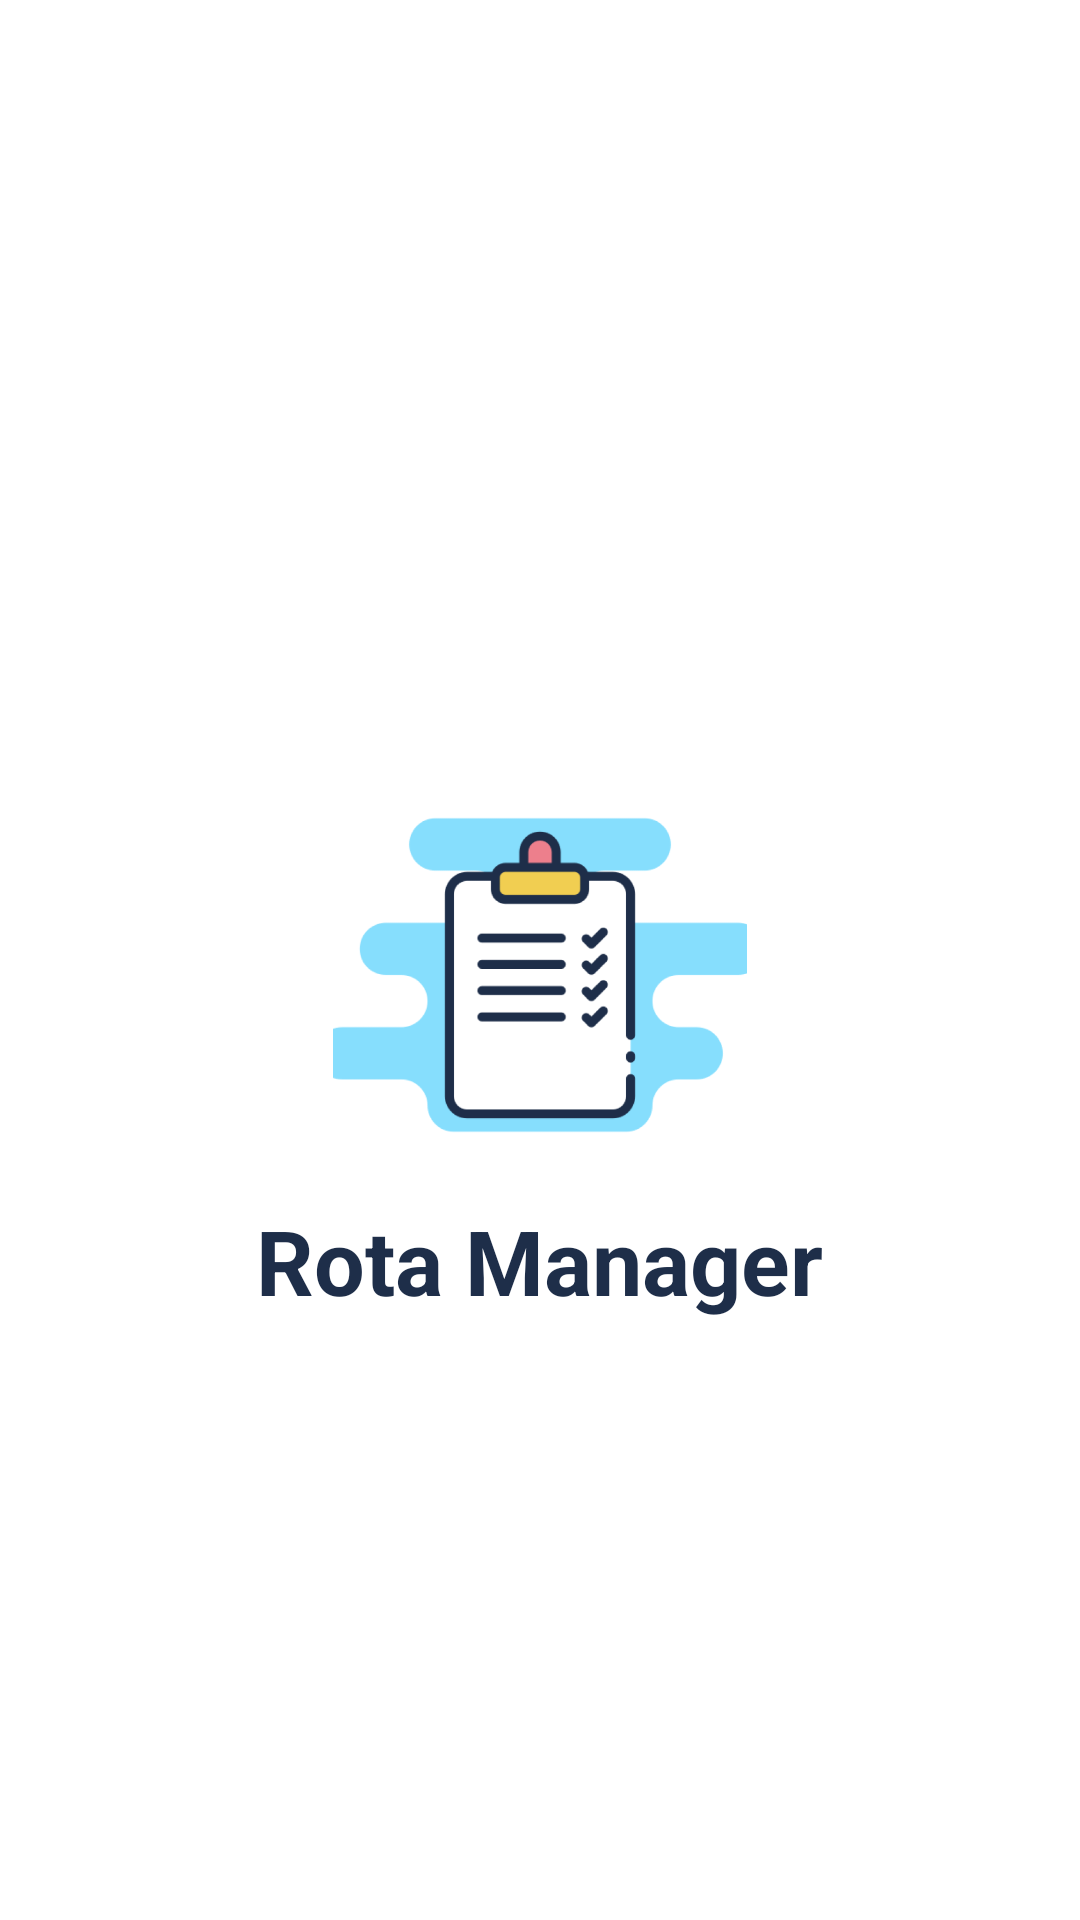

Write the Android layout XML for this screen, with the resource values it uses.
<!-- AndroidManifest.xml: application theme AppTheme -->
<!-- res/layout/activity_main.xml -->
<?xml version="1.0" encoding="utf-8"?>
<RelativeLayout
    xmlns:android="http://schemas.android.com/apk/res/android"
    xmlns:app="http://schemas.android.com/apk/res-auto"
    android:layout_width="match_parent"
    android:layout_height="match_parent"
    android:background="#FFF">

    <ImageView
        android:id="@+id/SplashImage"
        android:layout_width="150dp"
        android:layout_height="150dp"
        android:layout_centerHorizontal="true"
        android:layout_marginTop="250dp"
        android:contentDescription="@string/app_name"
        app:srcCompat="@drawable/logo" />

    <TextView
        android:id="@+id/rotaManager"
        android:layout_width="wrap_content"
        android:layout_height="wrap_content"
        android:layout_below="@+id/SplashImage"
        android:layout_centerHorizontal="true"
        android:text="@string/app_name"
        android:textColor="#1E2E49"
        android:textSize="30sp"
        android:textStyle="bold" />

    <ProgressBar
        android:id="@+id/progressBar"
        style="?android:attr/progressBarStyle"
        android:layout_width="wrap_content"
        android:layout_height="wrap_content"
        android:layout_below="@+id/rotaManager"
        android:layout_centerHorizontal="true"
        android:layout_marginTop="30dp"
        android:indeterminateTint="#1E2E49" />
</RelativeLayout>
<!-- resources referenced by this layout -->
<resources>
  <!-- drawable logo: png bitmap (drawable, 38126 bytes) -->
  <string name="app_name">Rota Manager</string>
  <style name="AppTheme" parent="Theme.MaterialComponents.Light.NoActionBar">
          
          <item name="colorPrimary">@color/dark_blue</item>
          <item name="colorPrimaryVariant">@color/dark_blue</item>
          <item name="colorAccent">@color/light_blue</item>
          <item name="colorOnPrimary">@color/white</item>
  
          
          <item name="colorSecondary">@color/light_blue</item>
          <item name="colorSecondaryVariant">@color/light_blue</item>
          <item name="colorOnSecondary">@color/white</item>
  
          
          <item name="android:statusBarColor" tools:targetApi="l">@color/light_blue</item>
  
          
          <item name="materialCalendarStyle">@style/Widget.MaterialComponents.MaterialCalendar</item>
          <item name="materialCalendarFullscreenTheme">
              @style/ThemeOverlay.MaterialComponents.MaterialCalendar.Fullscreen
          </item>
          <item name="materialCalendarTheme">@style/ThemeOverlay.MaterialComponents.MaterialCalendar
          </item>
      </style>
  <color name="dark_blue">#1E2E49</color>
  <color name="light_blue">#16A7DA</color>
  <color name="white">#FFFFFFFF</color>
</resources>
